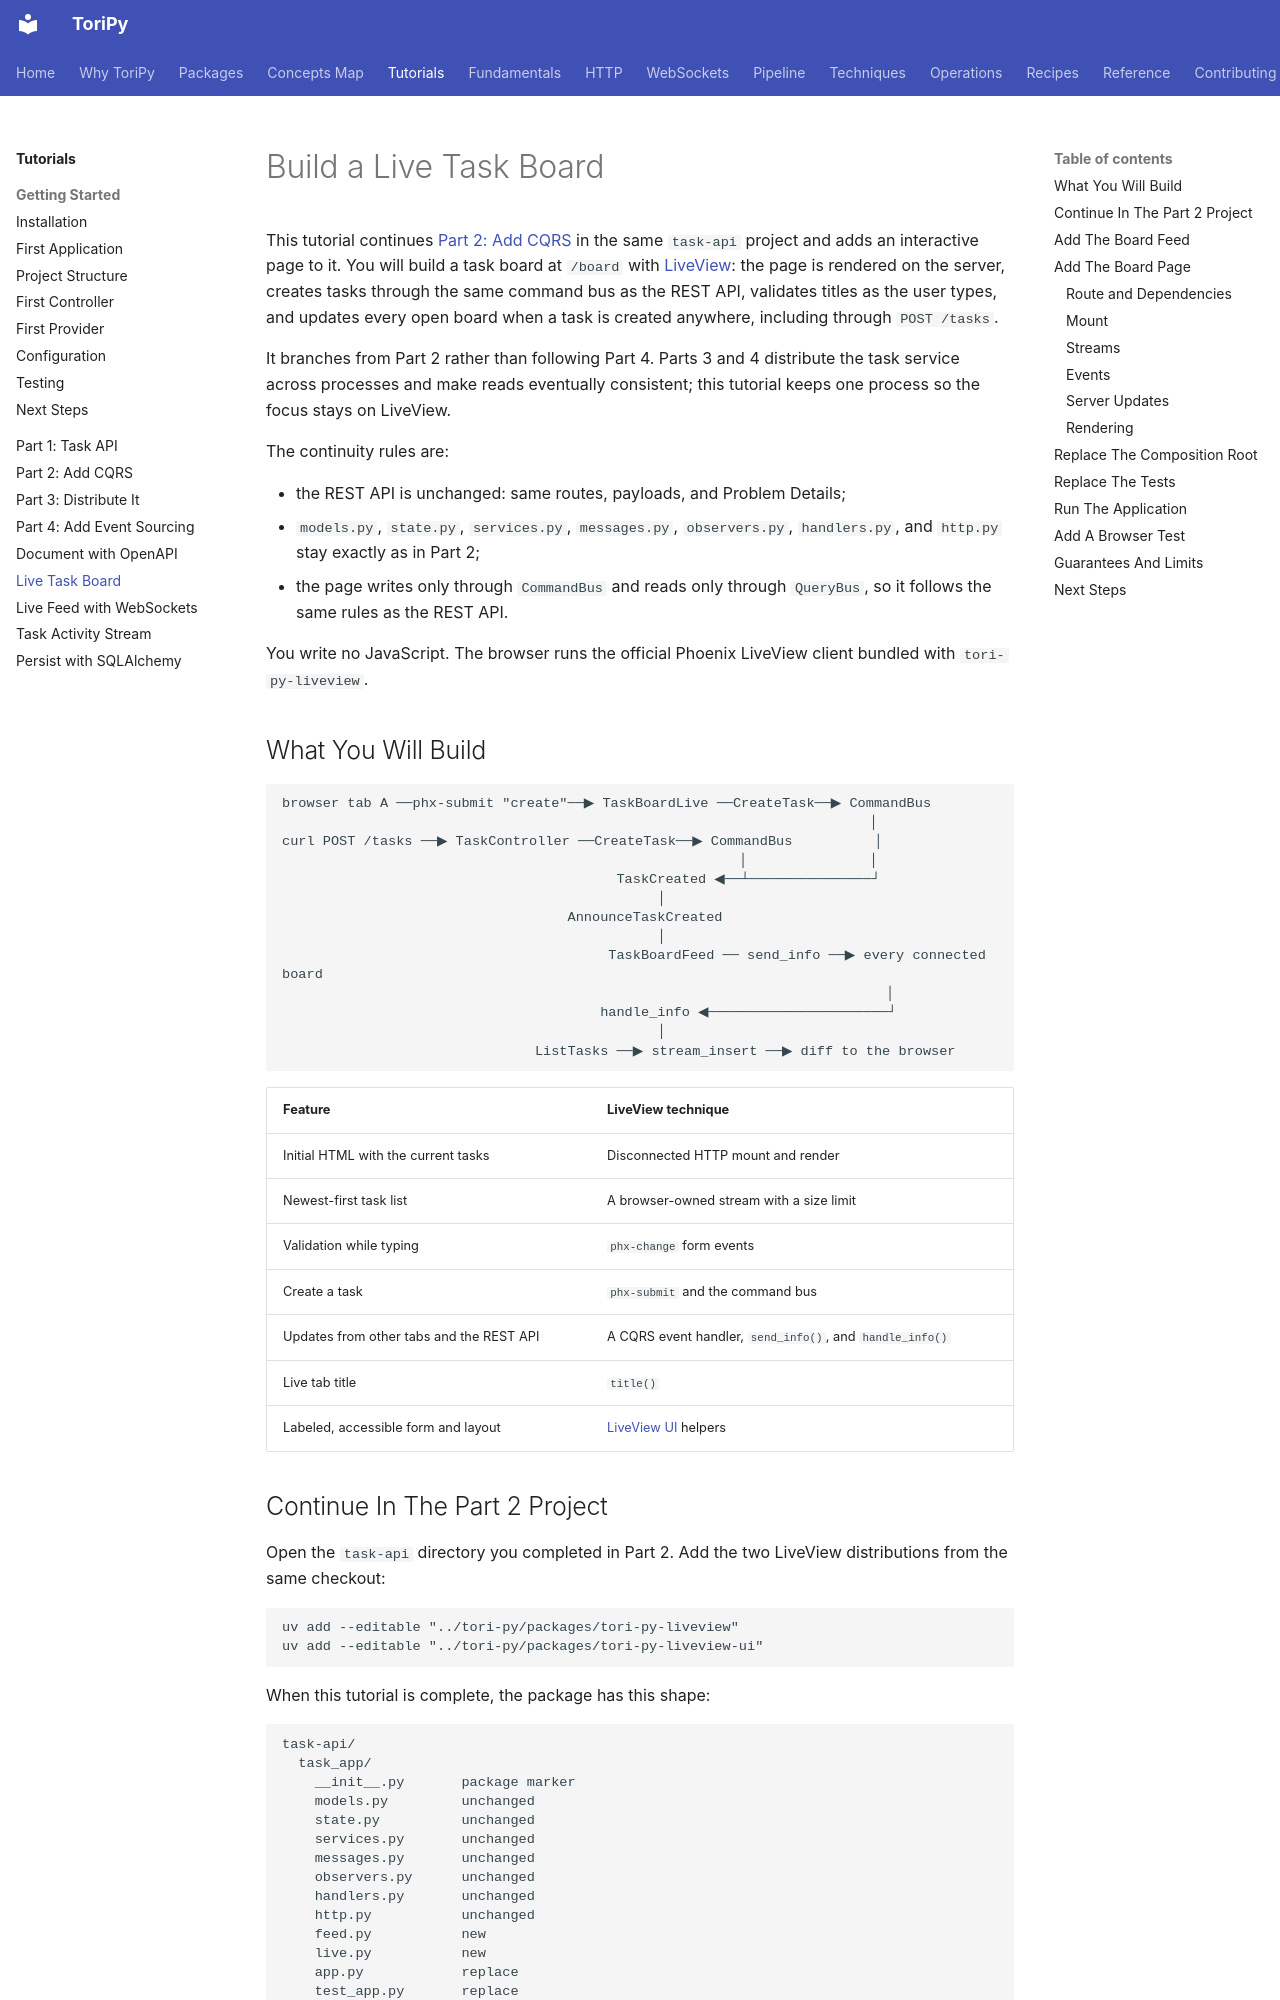

repository: mikeoz32/tori-py · page: tutorials/live-task-board/index.html · generator: mkdocs

# Build a Live Task Board

This tutorial continues [Part 2: Add CQRS](cqrs-application.md) in the same
`task-api` project and adds an interactive page to it. You will build a task
board at `/board` with [LiveView](../techniques/liveview/index.md): the page is
rendered on the server, creates tasks through the same command bus as the REST
API, validates titles as the user types, and updates every open board when a
task is created anywhere, including through `POST /tasks`.

It branches from Part 2 rather than following Part 4. Parts 3 and 4 distribute
the task service across processes and make reads eventually consistent; this
tutorial keeps one process so the focus stays on LiveView.

The continuity rules are:

- the REST API is unchanged: same routes, payloads, and Problem Details;
- `models.py`, `state.py`, `services.py`, `messages.py`, `observers.py`,
  `handlers.py`, and `http.py` stay exactly as in Part 2;
- the page writes only through `CommandBus` and reads only through `QueryBus`,
  so it follows the same rules as the REST API.

You write no JavaScript. The browser runs the official Phoenix LiveView client
bundled with `tori-py-liveview`.

## What You Will Build

```text
browser tab A ──phx-submit "create"──▶ TaskBoardLive ──CreateTask──▶ CommandBus
                                                                        │
curl POST /tasks ──▶ TaskController ──CreateTask──▶ CommandBus          │
                                                        │               │
                                         TaskCreated ◀──┴───────────────┘
                                              │
                                   AnnounceTaskCreated
                                              │
                                        TaskBoardFeed ── send_info ──▶ every connected board
                                                                          │
                                       handle_info ◀──────────────────────┘
                                              │
                               ListTasks ──▶ stream_insert ──▶ diff to the browser
```

| Feature | LiveView technique |
| --- | --- |
| Initial HTML with the current tasks | Disconnected HTTP mount and render |
| Newest-first task list | A browser-owned stream with a size limit |
| Validation while typing | `phx-change` form events |
| Create a task | `phx-submit` and the command bus |
| Updates from other tabs and the REST API | A CQRS event handler, `send_info()`, and `handle_info()` |
| Live tab title | `title()` |
| Labeled, accessible form and layout | [LiveView UI](../techniques/liveview-ui/index.md) helpers |
